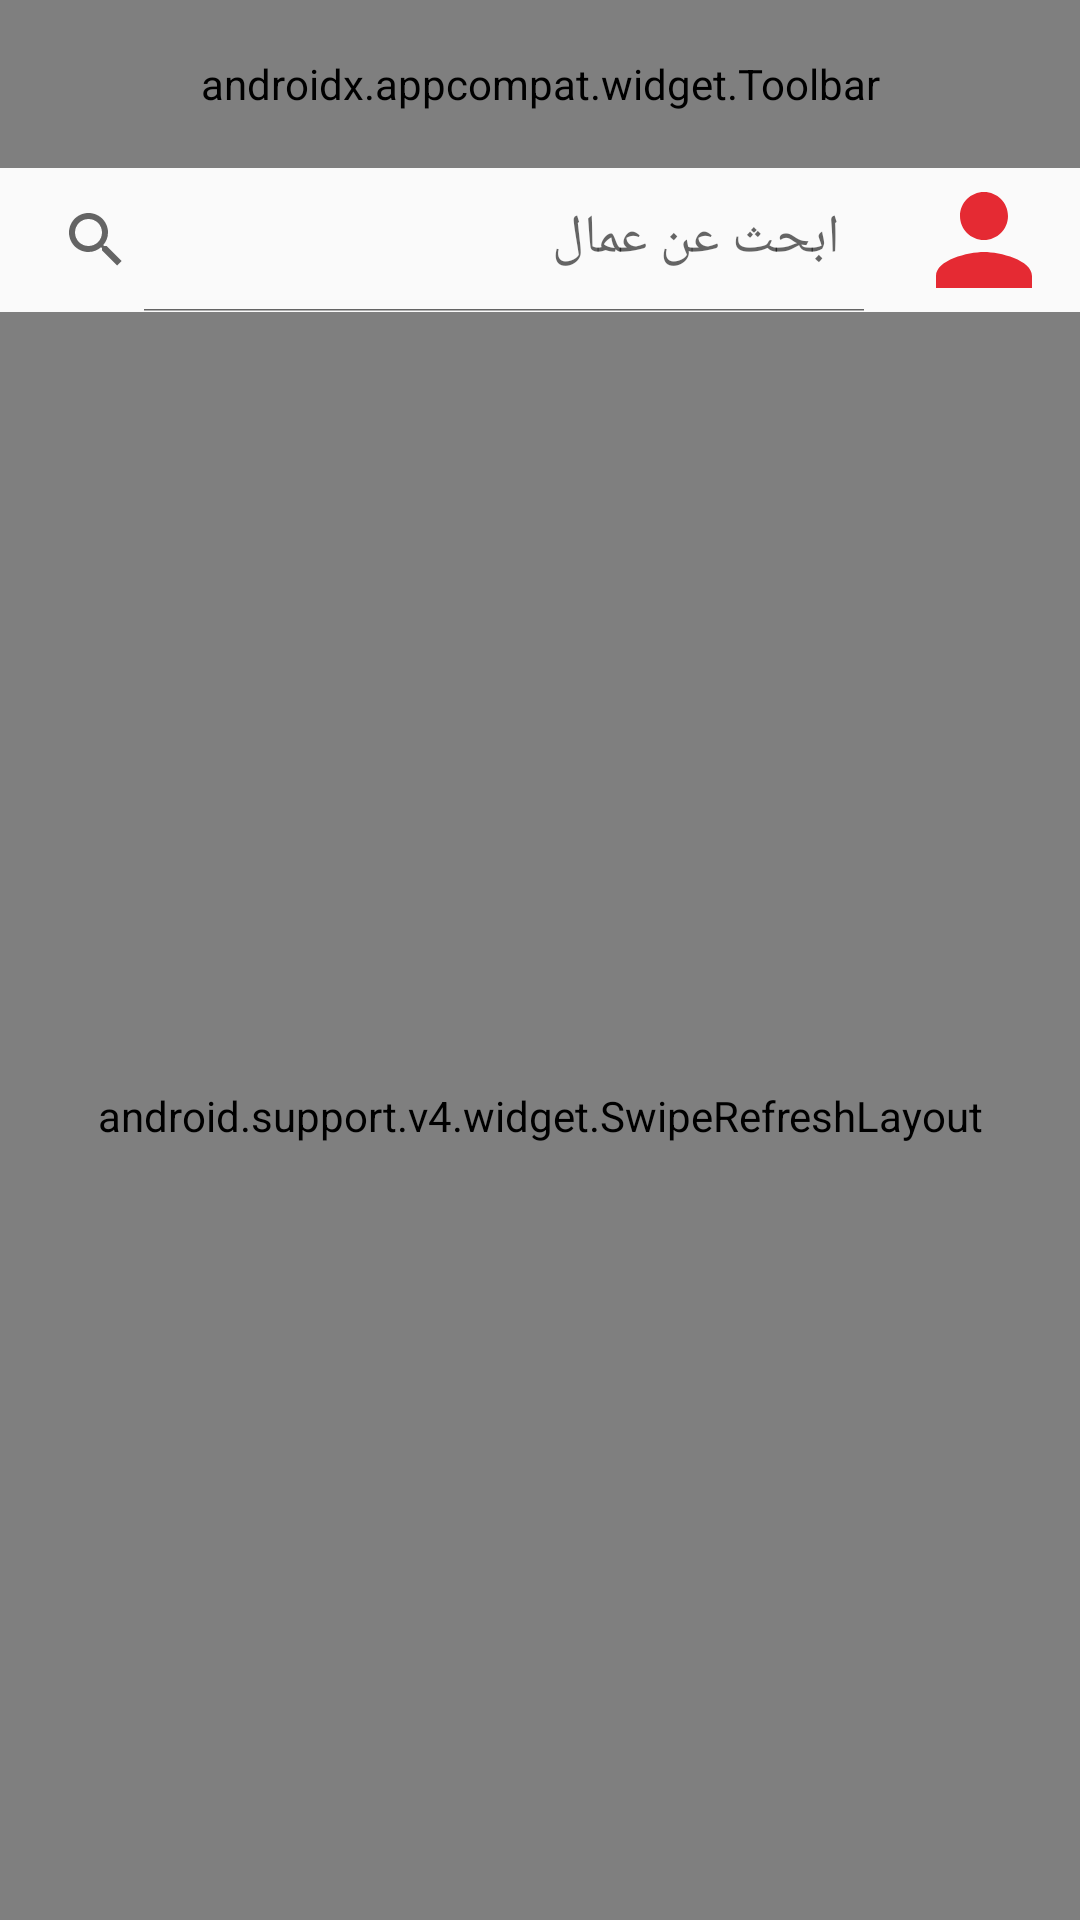

Reconstruct the res/layout file that produces this screen, plus the resources it refers to.
<!-- AndroidManifest.xml: application theme AppTheme -->
<!-- res/layout/activity_workermain_v2.xml -->
<?xml version="1.0" encoding="utf-8"?>
<layout>

    <LinearLayout xmlns:android="http://schemas.android.com/apk/res/android"
        xmlns:app="http://schemas.android.com/apk/res-auto"
        android:layout_width="match_parent"
        android:layout_height="match_parent"
        android:orientation="vertical">

        <android.support.design.widget.AppBarLayout
            android:layout_width="match_parent"
            android:layout_height="?actionBarSize">
            
            <android.support.v7.widget.Toolbar
                app:titleTextAppearance="@style/TextApperaence"
                android:layout_width="match_parent"
                android:layout_height="match_parent"
                android:gravity="center"
                app:title="@string/page_workeres"
                app:titleTextColor="@color/material_color_white"

                />

        </android.support.design.widget.AppBarLayout>

        <LinearLayout
            android:layout_width="match_parent"
            android:layout_height="48dp"

            android:orientation="horizontal">

            <android.support.v7.widget.SearchView
                app:queryHint="@string/serach_queryhint"
                android:id="@+id/searchView"
                android:layout_width="0dp"
                android:layout_height="match_parent"
                android:layout_gravity="center_vertical"
                android:layout_weight="1"

                app:iconifiedByDefault="false" />

            <ImageView
                android:id="@+id/profileImage"
                android:layout_width="48dp"
                android:layout_height="match_parent"

                android:layout_gravity="center_vertical"

                android:layout_marginLeft="8dp"
                android:layout_marginRight="8dp"

                android:src="@drawable/ic_person_black_24dp" />

        </LinearLayout>

        <android.support.v4.widget.SwipeRefreshLayout
            android:id="@+id/swipeRefreshLayout"
            android:layout_width="match_parent"
            android:layout_height="match_parent">

            <android.support.v7.widget.RecyclerView
                android:id="@+id/recyclerView"
                android:layout_width="match_parent"
                android:layout_height="match_parent" />

        </android.support.v4.widget.SwipeRefreshLayout>


    </LinearLayout>
</layout>
<!-- resources referenced by this layout -->
<resources>
  <!-- drawable ic_person_black_24dp (drawable) -->
  <vector android:autoMirrored="true" android:height="24dp"
      android:tint="#E52A33" android:viewportHeight="24.0"
      android:viewportWidth="24.0" android:width="24dp" xmlns:android="http://schemas.android.com/apk/res/android">
      <path android:fillColor="#FF000000" android:pathData="M12,12c2.21,0 4,-1.79 4,-4s-1.79,-4 -4,-4 -4,1.79 -4,4 1.79,4 4,4zM12,14c-2.67,0 -8,1.34 -8,4v2h16v-2c0,-2.66 -5.33,-4 -8,-4z"/>
  </vector>
  <string name="page_workeres">العاملون بقربك</string>
  <string name="serach_queryhint">ابحث عن عمال</string>
  <style name="TextApperaence" parent="TextAppearance.AppCompat.Medium">
          <item name="android:gravity">center</item>
          <item name="android:layout_gravity">center</item>
      </style>
  <style name="AppTheme" parent="Theme.AppCompat.Light.NoActionBar">
          
          <item name="colorPrimary">@color/colorPrimary</item>
          <item name="colorPrimaryDark">@color/colorPrimaryDark</item>
          <item name="colorAccent">@color/colorAccent</item>
          <item name="android:popupMenuStyle">@style/PopupMenu</item>
  
          <item name="coordinatorLayoutStyle">@style/Widget.Design.CoordinatorLayout</item>
          <item name="cardViewStyle">@style/CardView</item>
      </style>
  <color name="colorPrimary">#100000</color>
  <color name="colorPrimaryDark">#000000</color>
  <color name="colorAccent">#a00</color>
  <style name="PopupMenu" parent="@android:style/Widget.PopupMenu">
          <item name="android:popupBackground">@android:color/white</item>
      </style>
</resources>
